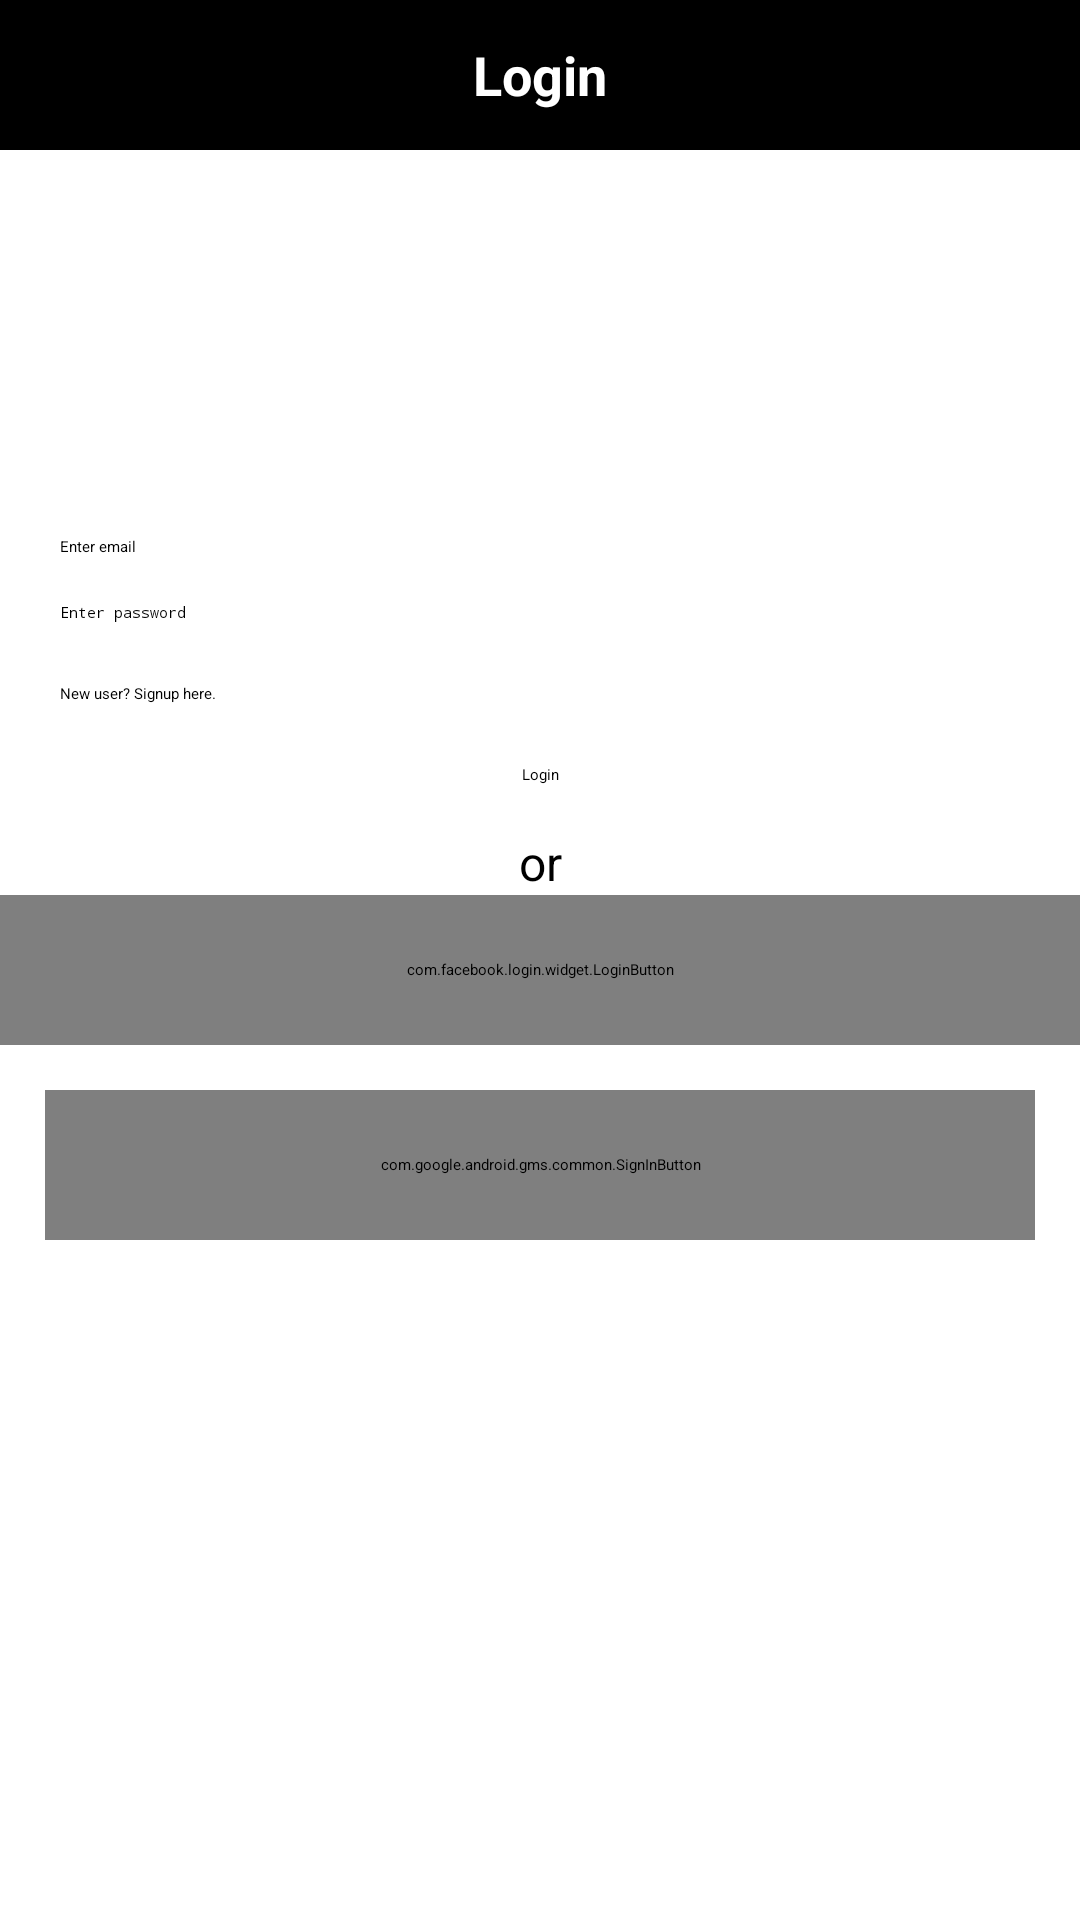

Produce the Android XML layout that renders to this screen, including the resource entries it uses.
<!-- AndroidManifest.xml: application theme Theme.MarsApp -->
<!-- res/layout/activity_login.xml -->
<?xml version="1.0" encoding="utf-8"?>
<androidx.constraintlayout.widget.ConstraintLayout
    xmlns:android="http://schemas.android.com/apk/res/android"
    xmlns:app="http://schemas.android.com/apk/res-auto"
    xmlns:tools="http://schemas.android.com/tools"
    android:layout_width="match_parent"
    android:layout_height="match_parent">

    <RelativeLayout
        android:layout_width="match_parent"
        android:layout_height="50dp"
        android:id="@+id/rv"
        android:background="@color/black"
        app:layout_constraintEnd_toEndOf="parent"
        app:layout_constraintStart_toStartOf="parent"
        app:layout_constraintTop_toTopOf="parent">
        <TextView
            android:layout_width="wrap_content"
            android:layout_height="wrap_content"
            android:text="Login"
            android:textSize="18dp"
            android:textColor="@color/white"
            android:textStyle="bold"
            android:layout_centerInParent="true"/>
    </RelativeLayout>

    <EditText
        android:id="@+id/et_name"
        android:layout_width="match_parent"
        android:layout_height="wrap_content"
        android:layout_marginHorizontal="20dp"
        android:layout_marginTop="15dp"
        android:hint="Enter email"
        app:layout_constraintVertical_bias="0.2"
        android:inputType="textEmailAddress"
        android:imeOptions="actionNext"
        app:layout_constraintBottom_toBottomOf="parent"
        app:layout_constraintTop_toBottomOf="@+id/rv"
        tools:layout_editor_absoluteX="20dp" />

    <EditText
        android:id="@+id/et_password"
        android:layout_width="match_parent"
        android:layout_height="wrap_content"
        android:layout_marginHorizontal="20dp"
        android:layout_marginTop="15dp"
        android:hint="Enter password"
        android:inputType="textPassword"
        android:imeOptions="actionNext"
        app:layout_constraintTop_toBottomOf="@+id/et_name"
        tools:layout_editor_absoluteX="20dp" />

    <TextView
        android:layout_width="wrap_content"
        android:layout_height="wrap_content"
        android:text="New user? Signup here."
        android:layout_marginTop="15dp"
        android:paddingVertical="5dp"
        android:id="@+id/tv_signup"
        app:layout_constraintStart_toStartOf="@+id/et_password"
        app:layout_constraintTop_toBottomOf="@+id/et_password" />

    <Button
        android:layout_width="wrap_content"
        android:layout_height="wrap_content"
        android:paddingHorizontal="10dp"
        android:paddingVertical="5dp"
        android:text="Login"
        android:id="@+id/btn_login"
        android:layout_marginTop="10dp"
        app:layout_constraintEnd_toEndOf="parent"
        app:layout_constraintStart_toStartOf="parent"
        app:layout_constraintTop_toBottomOf="@+id/tv_signup" />

    <TextView
        android:layout_width="wrap_content"
        android:layout_height="wrap_content"
        android:text="or"
        android:id="@+id/tv"
        android:textColor="@color/black"
        android:textSize="16sp"
        android:layout_marginTop="10dp"
        app:layout_constraintEnd_toEndOf="parent"
        app:layout_constraintStart_toStartOf="parent"
        app:layout_constraintTop_toBottomOf="@+id/btn_login"
        app:layout_constraintBottom_toTopOf="@+id/login_button"/>
    <com.facebook.login.widget.LoginButton
        android:id="@+id/login_button"
        android:layout_marginTop="@dimen/marginBottom_10"
        android:layout_width="match_parent"
        android:layout_marginHorizontal="@dimen/marginTop_20"
        android:layout_height="50dp"
        android:layout_gravity="center_horizontal"
        app:layout_constraintEnd_toEndOf="parent"
        app:layout_constraintStart_toStartOf="parent"
        app:layout_constraintTop_toBottomOf="@+id/tv" />

    <com.google.android.gms.common.SignInButton
        android:id="@+id/sign_in_button"
        android:layout_width="match_parent"
        android:layout_marginHorizontal="15dp"
        android:layout_height="50dp"
        android:layout_marginTop="15dp"
        app:layout_constraintEnd_toEndOf="parent"
        app:layout_constraintStart_toStartOf="parent"
        app:layout_constraintTop_toBottomOf="@+id/login_button" />

    <RelativeLayout
        android:layout_width="match_parent"
        android:layout_height="match_parent"
        android:visibility="gone"
        android:elevation="20dp"
        android:id="@+id/loading_view">
        <ProgressBar
            android:layout_width="wrap_content"
            android:layout_height="wrap_content"
            android:layout_centerInParent="true"/>
    </RelativeLayout>
</androidx.constraintlayout.widget.ConstraintLayout>
<!-- resources referenced by this layout -->
<resources>
  <style name="Theme.MarsApp" parent="Theme.MaterialComponents.DayNight.NoActionBar">
          
          <item name="colorPrimary">@color/purple_200</item>
          <item name="colorPrimaryVariant">@color/purple_700</item>
          <item name="colorOnPrimary">@color/black</item>
          
          <item name="colorSecondary">@color/teal_200</item>
          <item name="colorSecondaryVariant">@color/teal_200</item>
          <item name="colorOnSecondary">@color/black</item>
          
          <item name="android:statusBarColor" tools:targetApi="l">?attr/colorPrimaryVariant</item>
          
      </style>
  <!-- not gathered from this repository: default colours our renderer supplied (Android Studio template values) -->
  <color name="purple_200">#FFBB86FC</color>
  <color name="purple_700">#FF3700B3</color>
  <color name="teal_200">#FF03DAC5</color>
  <color name="black">#FF000000</color>
  <color name="white">#FFFFFFFF</color>
</resources>
